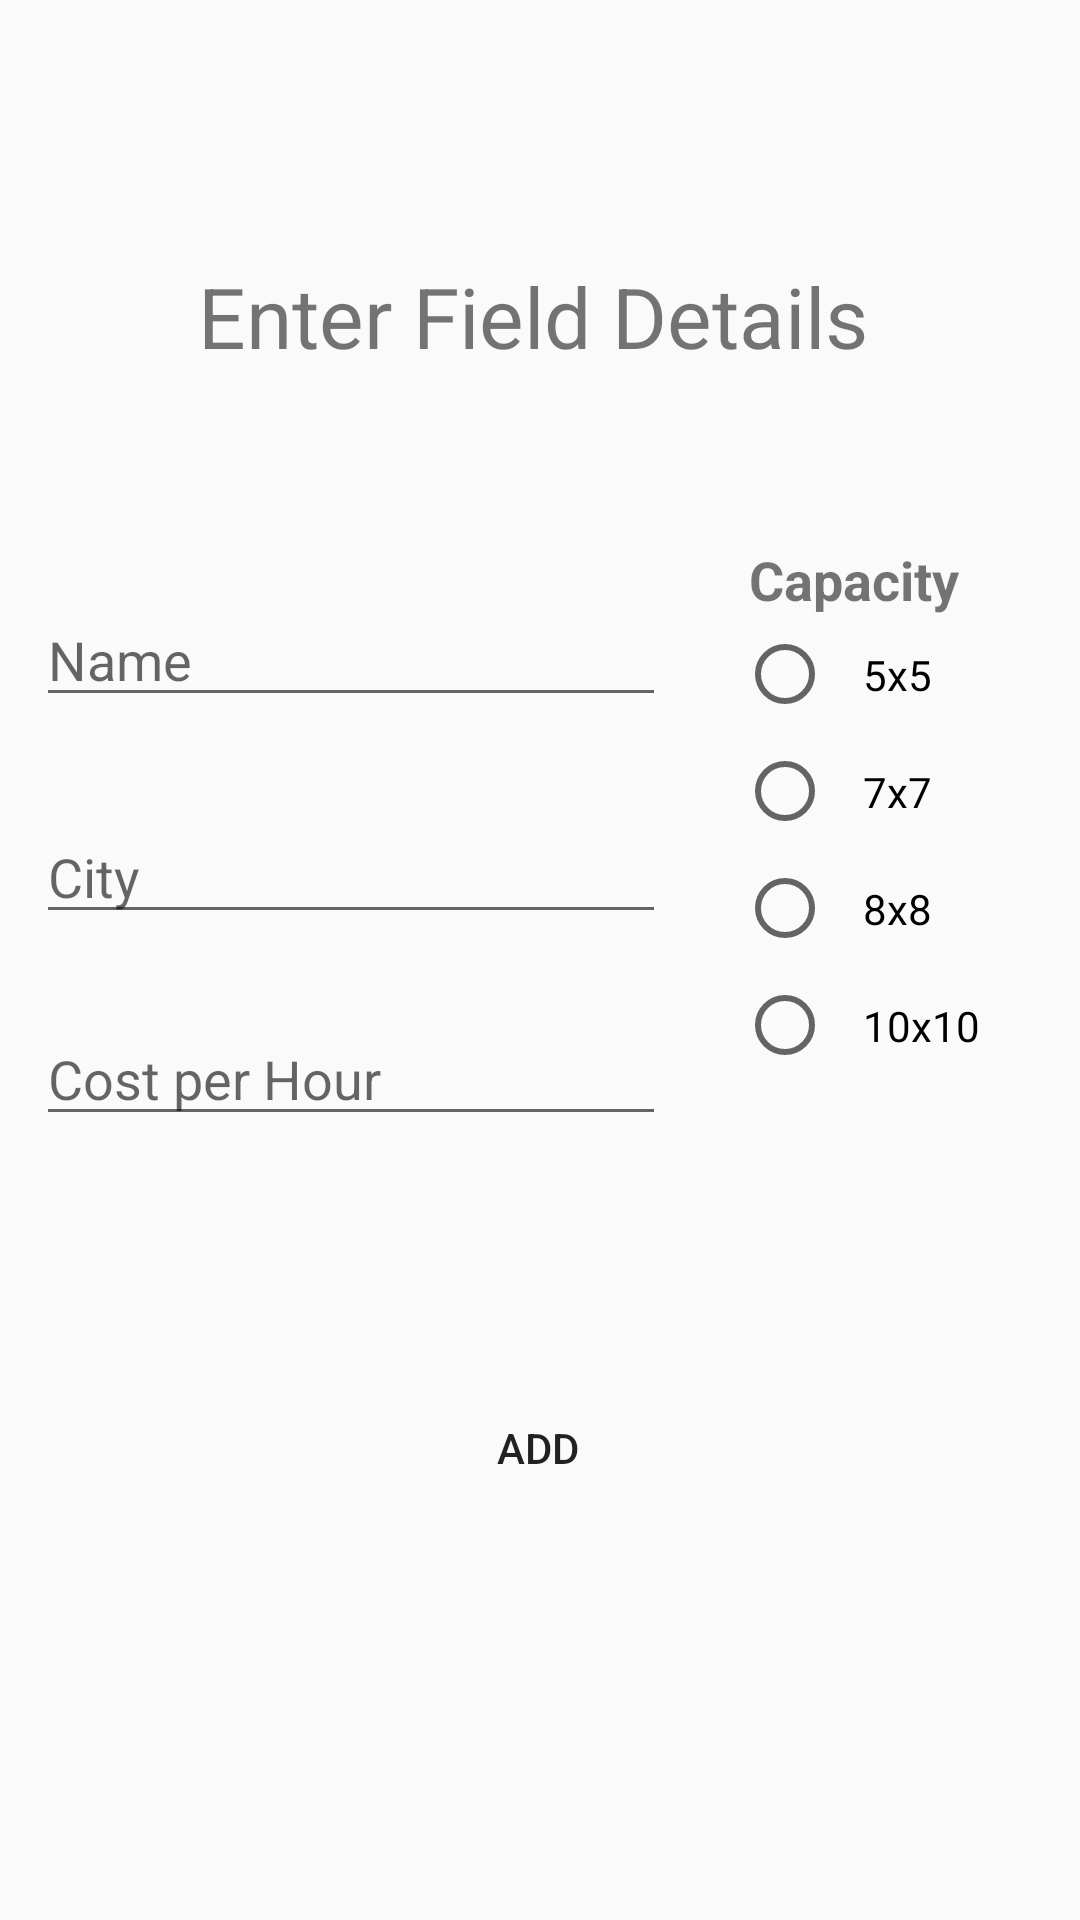

Here is an Android app screen rendered from its layout file. Give the layout XML and the strings, colors and styles it references.
<!-- AndroidManifest.xml: application theme Theme.AppCompat.Light.NoActionBar -->
<!-- res/layout/activity_add_soccer_field.xml -->
<?xml version="1.0" encoding="utf-8"?>
<androidx.constraintlayout.widget.ConstraintLayout xmlns:android="http://schemas.android.com/apk/res/android"
    xmlns:app="http://schemas.android.com/apk/res-auto"
    xmlns:tools="http://schemas.android.com/tools"
    android:layout_width="match_parent"
    android:layout_height="match_parent"
    tools:context=".AddSoccerField">


    <Button
        android:id="@+id/buttonAddSField"
        style="@style/Widget.AppCompat.Button.Borderless"
        android:layout_width="wrap_content"
        android:layout_height="wrap_content"
        android:background="@drawable/ab_background"
        android:text="Add"
        app:layout_constraintBottom_toBottomOf="parent"
        app:layout_constraintEnd_toEndOf="parent"
        app:layout_constraintHorizontal_bias="0.498"
        app:layout_constraintStart_toStartOf="parent"
        app:layout_constraintTop_toBottomOf="@+id/editText7"
        app:layout_constraintVertical_bias="0.374" />

    <EditText
        android:id="@+id/editText6"
        android:layout_width="wrap_content"
        android:layout_height="wrap_content"
        android:ems="10"
        android:hint="City"
        android:inputType="textPersonName"
        app:layout_constraintBottom_toBottomOf="parent"
        app:layout_constraintEnd_toEndOf="parent"
        app:layout_constraintHorizontal_bias="0.08"
        app:layout_constraintStart_toStartOf="parent"
        app:layout_constraintTop_toBottomOf="@+id/editText4"
        app:layout_constraintVertical_bias="0.086" />

    <EditText
        android:id="@+id/editText7"
        android:layout_width="wrap_content"
        android:layout_height="wrap_content"
        android:ems="10"
        android:hint="Cost per Hour"
        android:inputType="textPersonName"
        app:layout_constraintBottom_toBottomOf="parent"
        app:layout_constraintEnd_toEndOf="parent"
        app:layout_constraintHorizontal_bias="0.08"
        app:layout_constraintStart_toStartOf="@+id/include6"
        app:layout_constraintTop_toBottomOf="@+id/editText6"
        app:layout_constraintVertical_bias="0.091" />

    <EditText
        android:id="@+id/editText4"
        android:layout_width="wrap_content"
        android:layout_height="wrap_content"
        android:ems="10"
        android:hint="Name"
        android:inputType="textPersonName"
        app:layout_constraintBottom_toBottomOf="@+id/include6"
        app:layout_constraintEnd_toEndOf="parent"
        app:layout_constraintHorizontal_bias="0.08"
        app:layout_constraintStart_toStartOf="parent"
        app:layout_constraintTop_toBottomOf="@+id/textView8"
        app:layout_constraintVertical_bias="0.155" />

    <RadioGroup
        android:id="@+id/rdGroup2"
        android:layout_width="wrap_content"
        android:layout_height="wrap_content"
        android:layout_below="@+id/txtView2"
        android:orientation="vertical"
        app:layout_constraintEnd_toEndOf="@+id/include6"
        app:layout_constraintStart_toEndOf="@+id/editText6"
        app:layout_constraintTop_toBottomOf="@+id/txtView2">

        <RadioButton
            android:id="@+id/rdb5x5"
            android:layout_width="wrap_content"
            android:layout_height="wrap_content"
            android:padding="10dp"
            android:text="5x5" />

        <RadioButton
            android:id="@+id/rdb7x7"
            android:layout_width="wrap_content"
            android:layout_height="wrap_content"
            android:padding="10dp"
            android:text="7x7" />

        <RadioButton
            android:id="@+id/rdb8x8"
            android:layout_width="wrap_content"
            android:layout_height="wrap_content"
            android:padding="10dp"
            android:text="8x8" />

        <RadioButton
            android:id="@+id/rdb10x10"
            android:layout_width="wrap_content"
            android:layout_height="wrap_content"
            android:padding="10dp"
            android:text="10x10" />
    </RadioGroup>

    <TextView
        android:id="@+id/textView8"
        android:layout_width="wrap_content"
        android:layout_height="wrap_content"
        android:text="Enter Field Details"
        android:textSize="28sp"
        app:layout_constraintBottom_toBottomOf="parent"
        app:layout_constraintEnd_toEndOf="parent"
        app:layout_constraintHorizontal_bias="0.482"
        app:layout_constraintStart_toStartOf="parent"
        app:layout_constraintTop_toTopOf="@+id/include6"
        app:layout_constraintVertical_bias="0.144" />

    <TextView
        android:id="@+id/txtView2"
        android:layout_width="wrap_content"
        android:layout_height="wrap_content"
        android:layout_alignParentTop="true"
        android:text="Capacity"
        android:textSize="18dp"
        android:textStyle="bold"
        app:layout_constraintBottom_toBottomOf="parent"
        app:layout_constraintEnd_toEndOf="parent"
        app:layout_constraintHorizontal_bias="0.861"
        app:layout_constraintStart_toStartOf="parent"
        app:layout_constraintTop_toBottomOf="@+id/textView8"
        app:layout_constraintVertical_bias="0.116" />

    <include
        android:id="@+id/include6"
        layout="@layout/toolbar" />

</androidx.constraintlayout.widget.ConstraintLayout>
<!-- res/layout/toolbar.xml (included above) -->
<?xml version="1.0" encoding="utf-8"?>
<androidx.constraintlayout.widget.ConstraintLayout
    xmlns:android="http://schemas.android.com/apk/res/android" android:layout_width="match_parent"
    xmlns:app="http://schemas.android.com/apk/res-auto"
    android:layout_height="match_parent">

    <androidx.appcompat.widget.Toolbar
        android:id="@+id/my_toolbar"
        android:layout_width="0dp"
        android:layout_height="wrap_content"
        android:background="@drawable/ab_background"
        android:elevation="4dp"
        android:theme="@style/ThemeOverlay.AppCompat.ActionBar"
        app:layout_constraintBottom_toBottomOf="parent"
        app:layout_constraintEnd_toEndOf="parent"
        app:layout_constraintHorizontal_bias="0.0"
        app:layout_constraintStart_toStartOf="parent"
        app:layout_constraintTop_toTopOf="parent"
        app:layout_constraintVertical_bias="0.0"
        app:popupTheme="@style/ThemeOverlay.AppCompat.Dark" />

</androidx.constraintlayout.widget.ConstraintLayout>
<!-- resources referenced by this layout -->
<resources>

</resources>
